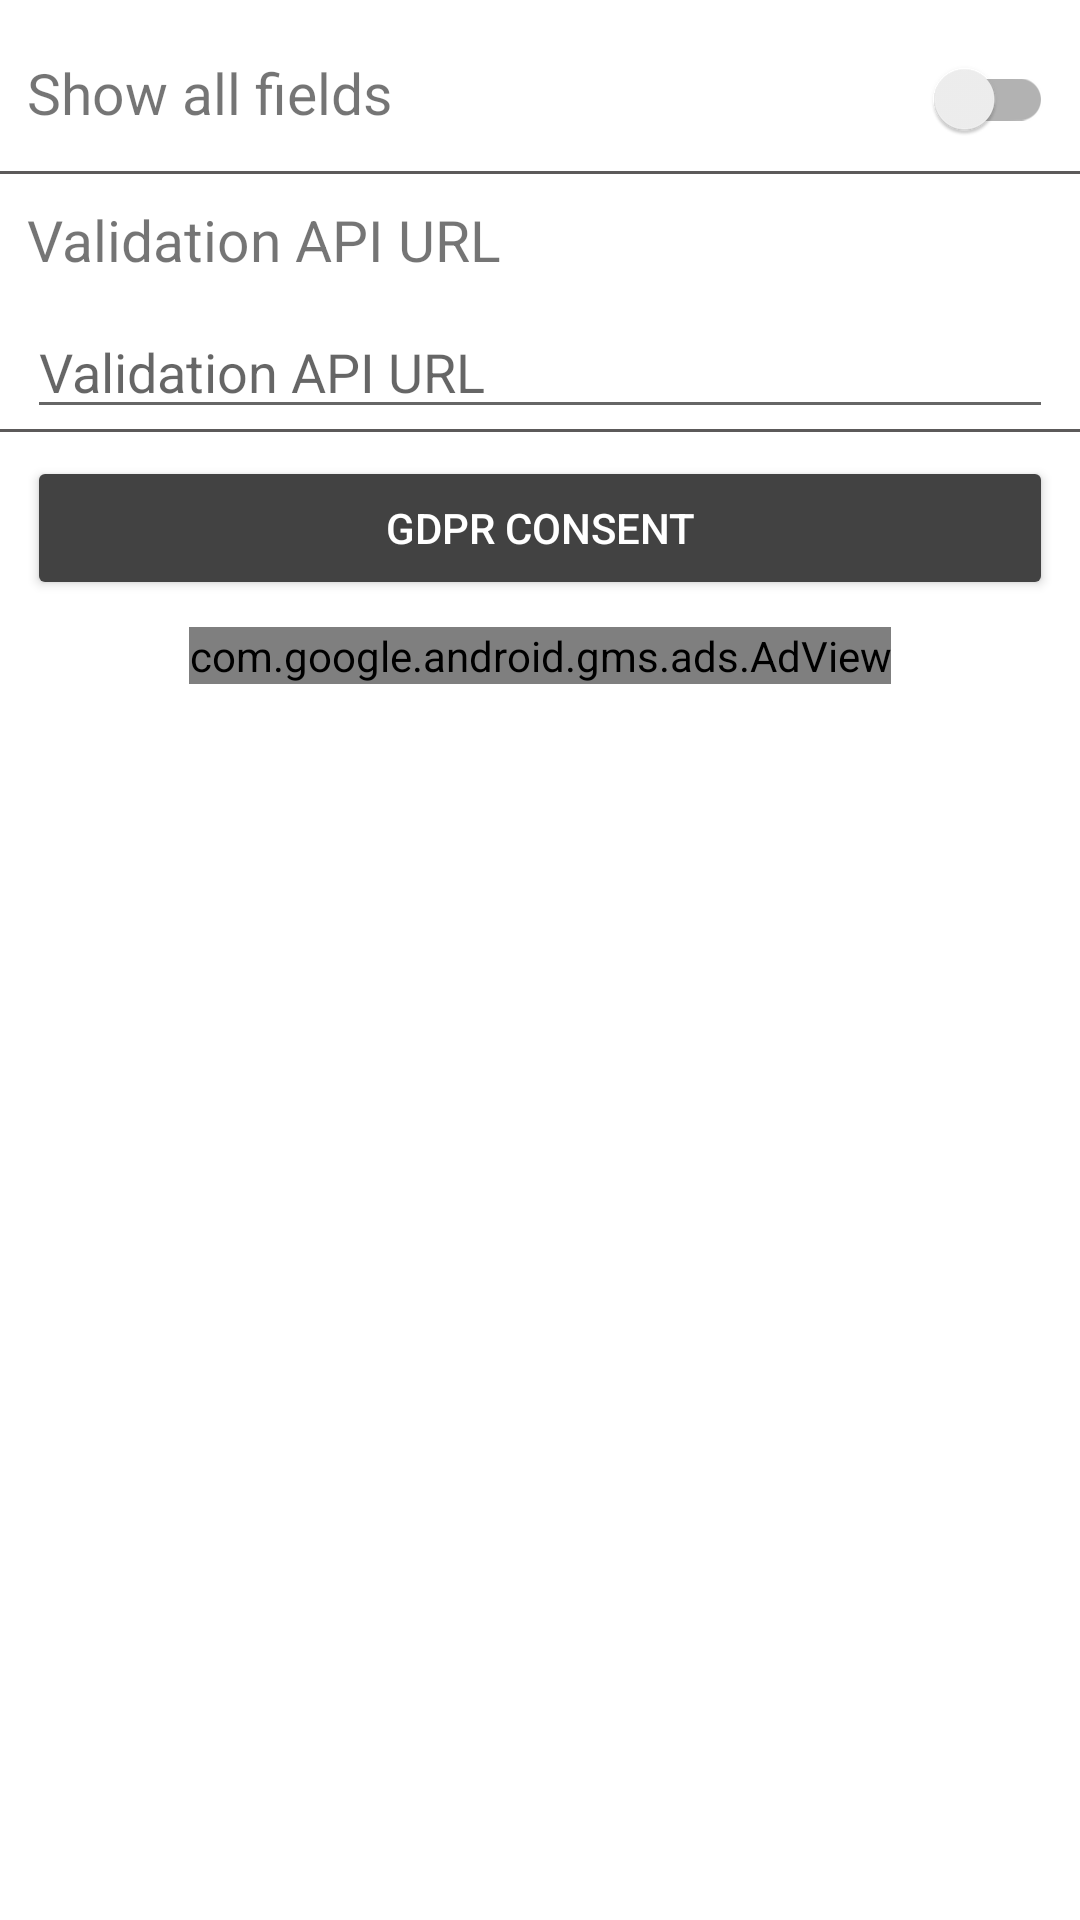

Layout XML and referenced resources for this Android screen:
<!-- AndroidManifest.xml: application theme Theme.PotugueseInvoicesQRCodeReader -->
<!-- res/layout/fragment_settings.xml -->
<?xml version="1.0" encoding="utf-8"?>
<androidx.constraintlayout.widget.ConstraintLayout xmlns:android="http://schemas.android.com/apk/res/android"
    xmlns:app="http://schemas.android.com/apk/res-auto"
    xmlns:tools="http://schemas.android.com/tools"
    android:layout_width="match_parent"
    android:layout_height="match_parent"
    tools:context=".ui.settings.SettingsFragment"
    android:id="@+id/fragment_notifications">

    <LinearLayout
        android:id="@+id/settings_show_all_fields_container"
        android:layout_width="match_parent"
        android:layout_height="wrap_content"
        app:layout_constraintEnd_toEndOf="parent"
        app:layout_constraintStart_toStartOf="parent"
        app:layout_constraintTop_toTopOf="parent"
        android:orientation="horizontal"
        android:layout_marginStart="@dimen/settings_margin_start"
        android:layout_marginTop="@dimen/settings_margin_top"
        android:layout_marginEnd="@dimen/settings_margin_end" >

        <TextView
            android:id="@+id/settings_label_show_all_fields"
            android:layout_width="match_parent"
            android:layout_height="wrap_content"
            android:textAlignment="textStart"
            android:textSize="@dimen/settings_text_size"
            android:text="@string/show_all_fields"
            android:layout_weight="2"/>

        <androidx.appcompat.widget.SwitchCompat
            android:id="@+id/settings_show_all_fields"
            android:layout_width="99dp"
            android:layout_height="48dp"
            android:layout_weight="1" />

    </LinearLayout>

    <View
        android:id="@+id/settings_api_url_separator"
        style="@style/Divider.Horizontal"
        app:layout_constraintTop_toBottomOf="@id/settings_show_all_fields_container"
        app:layout_constraintStart_toStartOf="parent"
        app:layout_constraintEnd_toEndOf="parent"/>

    <TextView
        android:id="@+id/settings_label_api_url"
        android:layout_width="match_parent"
        android:layout_height="wrap_content"
        android:textAlignment="textStart"
        android:textSize="@dimen/settings_text_size"
        android:text="@string/validation_api_url"
        app:layout_constraintTop_toBottomOf="@id/settings_api_url_separator"
        android:layout_marginStart="@dimen/settings_margin_start"
        android:layout_marginEnd="@dimen/settings_margin_end"
        android:layout_marginTop="@dimen/settings_margin_top"
        />

    <EditText
        android:id="@+id/settings_api_url"
        android:layout_width="match_parent"
        android:layout_height="wrap_content"
        android:layout_marginStart="@dimen/settings_margin_start"
        android:layout_marginTop="@dimen/settings_margin_top"
        android:layout_marginEnd="@dimen/settings_margin_end"
        android:ems="10"
        android:inputType="textUri"
        android:singleLine="true"
        android:text=""
        android:hint="@string/validation_api_url_hint"
        app:layout_constraintEnd_toEndOf="parent"
        app:layout_constraintStart_toStartOf="parent"
        app:layout_constraintTop_toBottomOf="@id/settings_label_api_url"
        android:autofillHints="" />

    <Button
        android:id="@+id/open_rgpd_form"
        android:layout_width="match_parent"
        android:layout_height="wrap_content"
        android:text="@string/rgpd_consent"
        android:layout_marginStart="@dimen/settings_margin_start"
        android:layout_marginTop="@dimen/settings_margin_top"
        android:layout_marginEnd="@dimen/settings_margin_end"
        android:backgroundTint="@color/cardview_dark_background"
        android:textColor="@color/white"
        app:layout_constraintEnd_toEndOf="parent"
        app:layout_constraintStart_toStartOf="parent"
        app:layout_constraintTop_toBottomOf="@id/settings_api_url"
        />

    <View
        android:id="@+id/settings_add_separator"
        style="@style/Divider.Horizontal"
        app:layout_constraintTop_toBottomOf="@id/settings_api_url"
        app:layout_constraintStart_toStartOf="parent"
        app:layout_constraintEnd_toEndOf="parent"/>

    <com.google.android.gms.ads.AdView
        android:id="@+id/add_settings_banner_bottom"
        app:layout_constraintTop_toBottomOf="@id/open_rgpd_form"
        app:layout_constraintEnd_toEndOf="parent"
        app:layout_constraintStart_toStartOf="parent"
        android:layout_width="wrap_content"
        android:layout_height="wrap_content"
        android:layout_centerHorizontal="true"
        android:layout_alignParentBottom="true"
        android:layout_marginTop="9sp"
        app:adSize="MEDIUM_RECTANGLE"
        app:adUnitId="@string/settings_banner_bottom"/>



</androidx.constraintlayout.widget.ConstraintLayout>
<!-- resources referenced by this layout -->
<resources>
  <color name="white">#FFFFFFFF</color>
  <dimen name="settings_margin_end">@dimen/general_margin</dimen>
  <dimen name="settings_margin_start">@dimen/general_margin</dimen>
  <dimen name="settings_margin_top">@dimen/general_margin</dimen>
  <dimen name="settings_text_size">@dimen/text_size_general</dimen>
  <string name="rgpd_consent">GDPR Consent</string>
  <string name="settings_banner_bottom" translatable="false">@string/banner_1</string>
  <string name="show_all_fields">Show all fields</string>
  <string name="validation_api_url">Validation API URL</string>
  <string name="validation_api_url_hint">@string/validation_api_url</string>
  <style name="Divider.Horizontal" parent="Divider">
          <item name="android:layout_width">match_parent</item>
          <item name="android:layout_height">1dp</item>
      </style>
  <style name="Theme.PotugueseInvoicesQRCodeReader" parent="Theme.MaterialComponents.DayNight.DarkActionBar">
          
          <item name="colorPrimary">@color/pchouse_green_dark</item>
          <item name="colorPrimaryVariant">@color/pchouse_green_medium</item>
          <item name="colorOnPrimary">@color/white</item>
          
          <item name="colorSecondary">@color/teal_200</item>
          <item name="colorSecondaryVariant">@color/teal_700</item>
          <item name="colorOnSecondary">@color/black</item>
          
          <item name="android:statusBarColor" tools:targetApi="l">?attr/colorPrimaryVariant</item>
          
      </style>
  <dimen name="general_margin">9dp</dimen>
  <dimen name="text_size_general">19sp</dimen>
  <style name="Divider">
          <item name="android:background">@color/separator_color</item>
      </style>
  <color name="pchouse_green_dark">#006633</color>
  <color name="pchouse_green_medium">#006633</color>
  <color name="teal_200">#FF03DAC5</color>
  <color name="teal_700">#FF018786</color>
  <color name="black">#FF000000</color>
  <color name="separator_color">#5C5A5A</color>
</resources>
